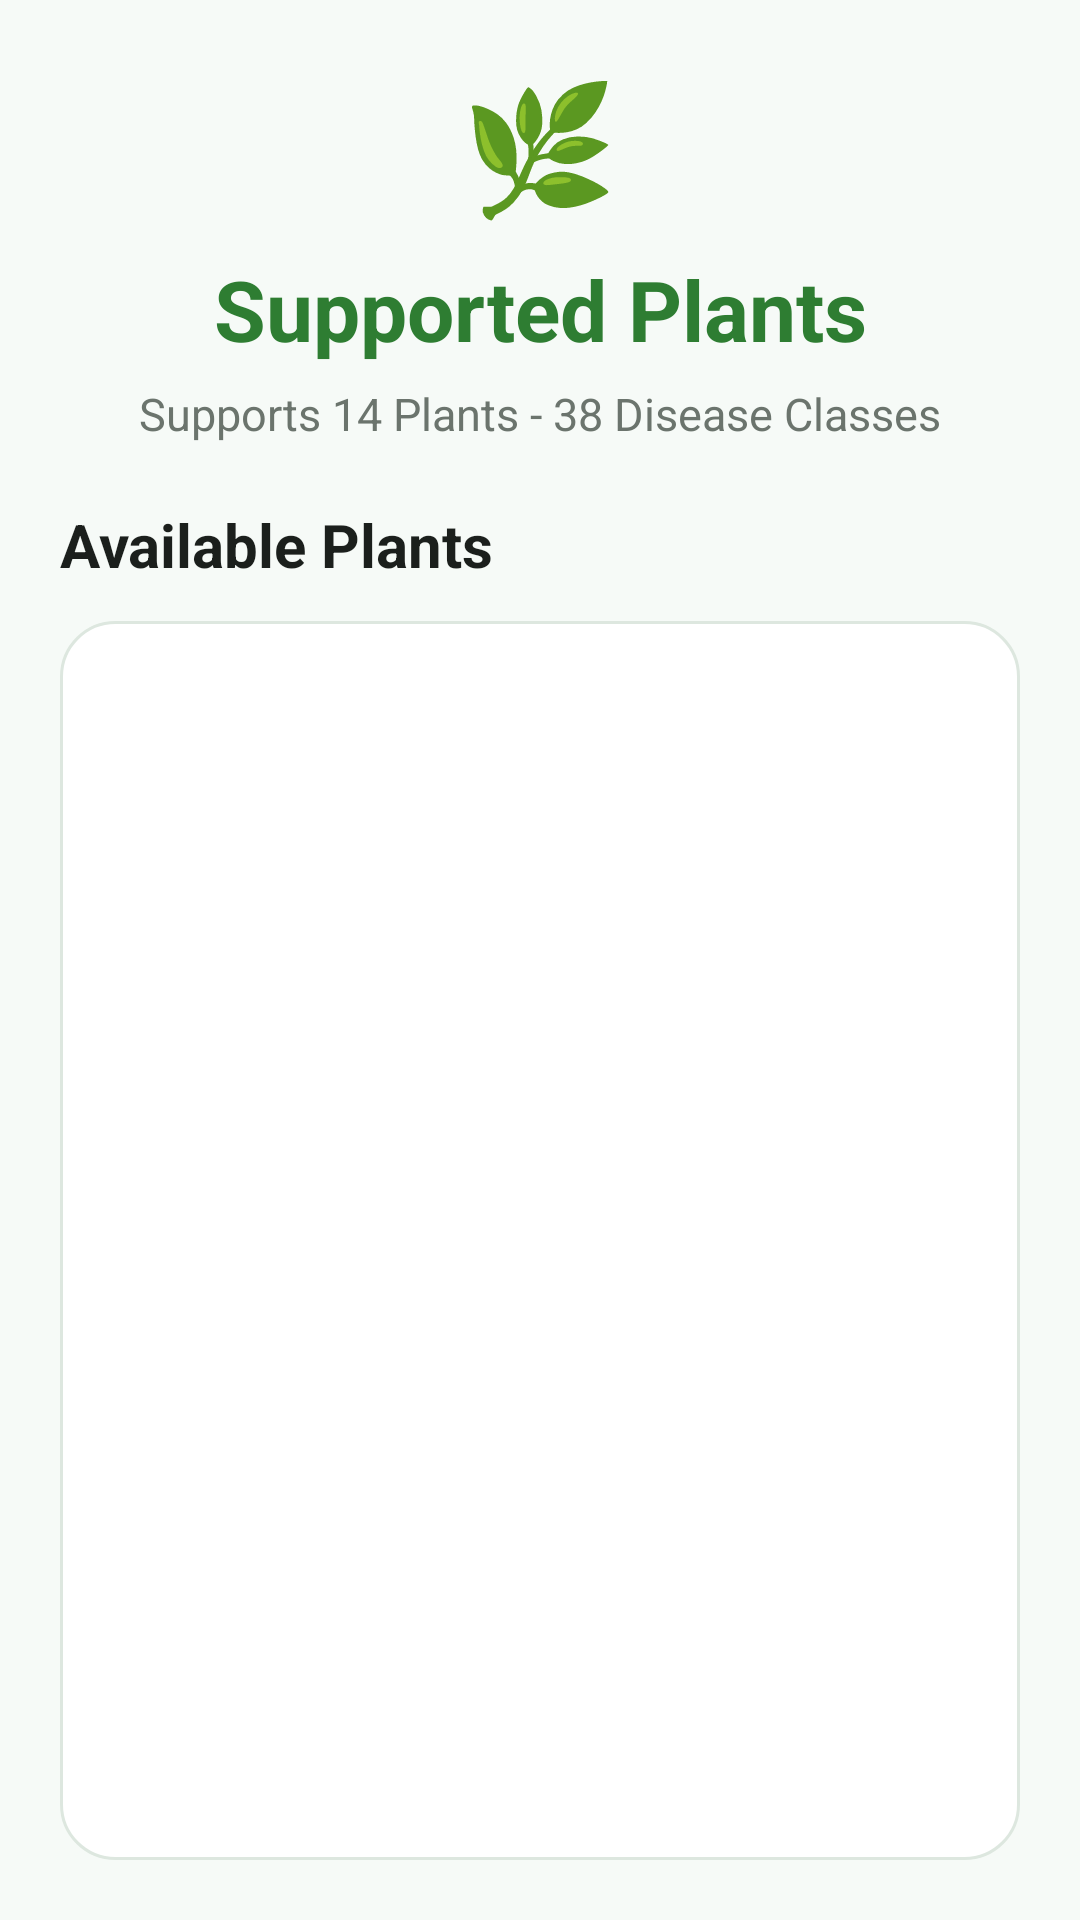

Write the Android layout XML for this screen, with the resource values it uses.
<!-- AndroidManifest.xml: application theme Theme.PlantGuardAI -->
<!-- res/layout/activity_supported_plants.xml -->
<?xml version="1.0" encoding="utf-8"?>
<LinearLayout xmlns:android="http://schemas.android.com/apk/res/android"
    android:layout_width="match_parent"
    android:layout_height="match_parent"
    android:orientation="vertical"
    android:background="@color/background">

    

    <Space
        android:layout_width="match_parent"
        android:layout_height="20dp" />

    

    <TextView
        android:layout_width="wrap_content"
        android:layout_height="wrap_content"
        android:text="🌿"
        android:textSize="42sp"
        android:layout_gravity="center" />

    

    <TextView
        android:layout_width="match_parent"
        android:layout_height="wrap_content"
        android:text="@string/supported_plants_title"
        android:textSize="28sp"
        android:textStyle="bold"
        android:textColor="@color/primaryGreen"
        android:gravity="center"
        android:layout_marginTop="8dp" />

    

    <TextView
        android:layout_width="match_parent"
        android:layout_height="wrap_content"
        android:text="@string/supported_plants_subtitle"
        android:textSize="15sp"
        android:textColor="@color/gray"
        android:gravity="center"
        android:layout_marginStart="24dp"
        android:layout_marginEnd="24dp"
        android:layout_marginTop="6dp"
        android:layout_marginBottom="20dp" />

    

    <TextView
        android:layout_width="match_parent"
        android:layout_height="wrap_content"
        android:text="Available Plants"
        android:textSize="20sp"
        android:textStyle="bold"
        android:textColor="@color/textBlack"
        android:layout_marginStart="20dp"
        android:layout_marginBottom="12dp" />

    

    <LinearLayout
        android:layout_width="match_parent"
        android:layout_height="0dp"
        android:layout_weight="1"
        android:layout_marginStart="20dp"
        android:layout_marginEnd="20dp"
        android:layout_marginBottom="20dp"
        android:orientation="vertical"
        android:background="@drawable/card_background"
        android:paddingTop="8dp"
        android:paddingBottom="8dp">

        <androidx.recyclerview.widget.RecyclerView
            android:id="@+id/recyclerPlants"
            android:layout_width="match_parent"
            android:layout_height="match_parent"
            android:paddingStart="12dp"
            android:paddingEnd="12dp"
            android:paddingTop="8dp"
            android:paddingBottom="8dp"
            android:clipToPadding="false" />

    </LinearLayout>

</LinearLayout>
<!-- resources referenced by this layout -->
<resources>
  <color name="background">#F6FAF7</color>
  <color name="gray">#6B746D</color>
  <color name="primaryGreen">#2E7D32</color>
  <color name="textBlack">#1B1F1C</color>
  <!-- drawable card_background (drawable) -->
  <?xml version="1.0" encoding="utf-8"?>
  <shape xmlns:android="http://schemas.android.com/apk/res/android">
  
      <solid android:color="@color/white" />
  
      <corners android:radius="18dp" />
  
      <stroke
          android:width="1dp"
          android:color="@color/border" />
  
      <padding
          android:left="2dp"
          android:top="2dp"
          android:right="2dp"
          android:bottom="2dp" />
  
  </shape>
  <string name="supported_plants_subtitle">Supports 14 Plants - 38 Disease Classes</string>
  <string name="supported_plants_title">Supported Plants</string>
  <style name="Theme.PlantGuardAI" parent="Base.Theme.PlantGuardAI" />
  <color name="white">#FFFFFF</color>
  <color name="border">#DDE7DF</color>
  <style name="Base.Theme.PlantGuardAI" parent="Theme.Material3.DayNight.NoActionBar">
          
          
      </style>
</resources>
